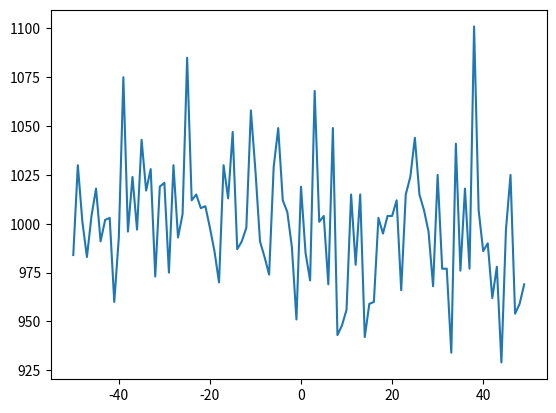

Write the Python code that produced this figure.
import matplotlib.pyplot as plt
from time import time




# set the following flag to True to estimate execution time
#
# Exact execution time on you device may be different
# from one on Yandex contest platform!
#
# The flag MUST be False when you are submitting your solution!
estimate_execution_time = False

# Fixed parameters of quantum process:
quantum_a = 7 ** 5
quantum_m = 2 ** 31 - 1

def drawDistribution(map, min, max):
    # plt.xlabel('value')
    # plt.ylabel('number')

    # plt.axis([min, max, 0, M])


    x = [*map.keys()]
    y = [*map.values()]
    print(x)
    print(y)
    plt.plot(x, y)
    plt.show()


def analyze_trimpazation(n, m, q0):
    '''
    This function generates data with given parameters
    and calculates desired Y value.
    You need to modify it to make it execute faster.
    You can check your progress using estimate_execution_time flag
    at the top of the file.
    '''
    m_div2 = m // 2
    min = -m_div2
    max = m_div2
    q = q0
    if m % 2 == 1:
        max +=1

    # generating x data:

    distribution_of_x = dict.fromkeys((range(min, max)), 0)


    for i in range(n):
        # performanceStart('x_i = q % m - m_div2')
        x_i = q % m - m_div2
        # performanceEnd('x_i = q % m - m_div2')
        # performanceStart('q = ((q * quantum_a) % quantum_m)')
        q = ((q * quantum_a) % quantum_m)
        # performanceEnd('q = ((q * quantum_a) % quantum_m)')
        # performanceStart('insert hashmap')
        distribution_of_x[x_i] += 1
        # performanceEnd('insert hashmap')

    step = 1
    every = min
    printDistribution(distribution_of_x, every, step)

    # calculating sum:
    res = 0
    i = 0
    x = []
    for v in range(min, max):
        if v in distribution_of_x:
            for _ in range(distribution_of_x[v]):
                x.append(v)
                res += (i + 1) * v
                i += 1


    drawDistribution(distribution_of_x, min, max)



    return res


def printDistribution(distribution_of_x, every, step):
    for key in distribution_of_x:
        if key == every:
            print(f'{key}:\t {distribution_of_x[key]}')
            every += step


if __name__ == '__main__':
    N, M, q0 = [100000, 100, 9]
    t = time()
    print(analyze_trimpazation(N, M, q0))
    if estimate_execution_time:
        print(f'Execution time = {time() - t:.8f} seconds')

